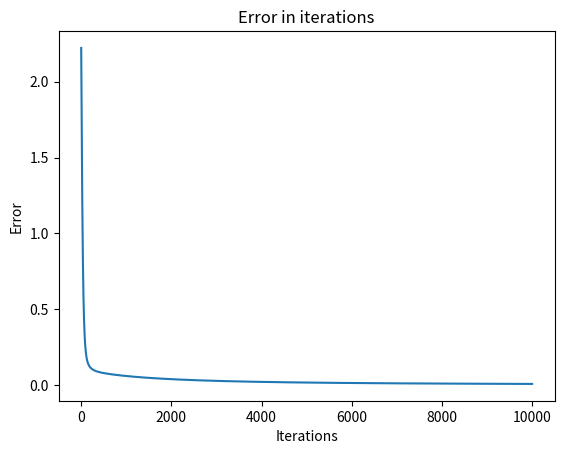

The script that saved this image: (Note: this script raises an exception after producing the figure.)
import pandas as pd
import numpy as np
import matplotlib.pyplot as plt
from random import random

class NeuralNetwork:
    def __init__(self):
        # Error Register
        self.errorTrack = []
        
        # Trained network
        self.trained = False
    
    def __repr__(self):
        if self.trained == False:
            return 'No trained network'
        return 'Neural Network:\n(Weights: {},\nBias: {},\nTrain: {})\n'\
                .format(list(self.weights.reshape(len(self.weights))), float(self.bias), self.trained)

    @staticmethod
    def __sigmoid(x):
        return 1/(1+np.exp(-x))
    
    def __sigmoid_dx(self, x):
        return self.__sigmoid(x) * (1-self.__sigmoid(x))

    def train(self, inputs:list, targets:list, iterations=10000, learning_rate=0.05, errorRange=0.001):
        # Data for training
        self.inputs = np.array(list(inputs))
        self.samples, self.dendrites = self.inputs.shape
        self.targets = np.array(list(targets)).reshape(self.samples, 1)
        
        # dimension verification
        assert self.targets.shape[0] == self.inputs.shape[0]
        i = 0
        # for first train
        if not self.trained:
            # Weights
            self.weights = np.array([random() for _ in range(self.dendrites)])
            self.weights = self.weights.reshape(self.dendrites, 1)
            
            # bias
            self.bias = random()
            self.totError = 0
            
        while i in range(iterations) or self.totError < errorRange:
            # prediction
            prediction_in = self.inputs @ self.weights + self.bias
            prediction_out = self.__sigmoid(prediction_in)
            
            # Error
            error = prediction_out - self.targets
            self.totError = error.sum()
            self.errorTrack.append(self.totError)
            
            # Calculate derivatives
            dprediction_dz = self.__sigmoid_dx(prediction_out)
            z_delta = error * dprediction_dz
            
            # Calculate 3rd derivative for weights
            self.weights -= learning_rate * (self.inputs.T @ z_delta)
            
            # weight for bias
            for delta in z_delta:
                self.bias -= learning_rate * delta
            
            # Counter
            i += 1

        self.trained = True
        self.showProgress()

    def showProgress(self):
        if len(self.errorTrack) > 0:
            plt.plot(self.errorTrack)
            plt.title('Error in iterations')
            plt.xlabel('Iterations')
            plt.ylabel('Error')
            plt.show()

    def saveTrain(self):
        if self.trained == True:
            file = open('neural_networks/NeuralNetworkData.txt', mode='wt')
            file.write(f'weights: {list(self.weights)}\n')
            file.write(f'bias: {float(self.bias)}')
            file.close()
            plt.plot(self.errorTrack)
            plt.title('Error in iterations')
            plt.xlabel('Iterations')
            plt.ylabel('Error')
            plt.savefig('neural_networks/error.png')

    def predict(self, inputs:list):
        assert self.trained and len(inputs) == self.dendrites
        inputs = np.array(inputs)
        prediction_in = inputs @ self.weights + self.bias
        return 'Is True in {}%'.format(round(float(self.__sigmoid(prediction_in))*100, 2))

dataDict = {
    'Sample': [1,2,3,4,5,6,7,8],
    'Loss of Smell': [1,1,0,0,1,0,0,0],
    'Weight Loss': [0,0,0,1,1,0,0,0],
    'Runny Nose': [0,0,1,0,0,1,0,1],
    'Body Pain': [1,0,1,0,0,1,1,0],
    'Result': [1,1,0,0,1,1,0,0]
}

df = pd.DataFrame(dataDict)
print(df)
inputs = np.array(list(dataDict.values())[1:-1]).T
targets = list(dataDict.values()).pop()

# Neural Network Train
nn1 = NeuralNetwork()
nn1.train(inputs, targets)
nn1.saveTrain()

# Network Prediction
print(nn1)
print(nn1.predict([1,0,0,1]))
print(nn1.predict([0,0,1,0]))
print(nn1.predict([1,0,1,0]))
